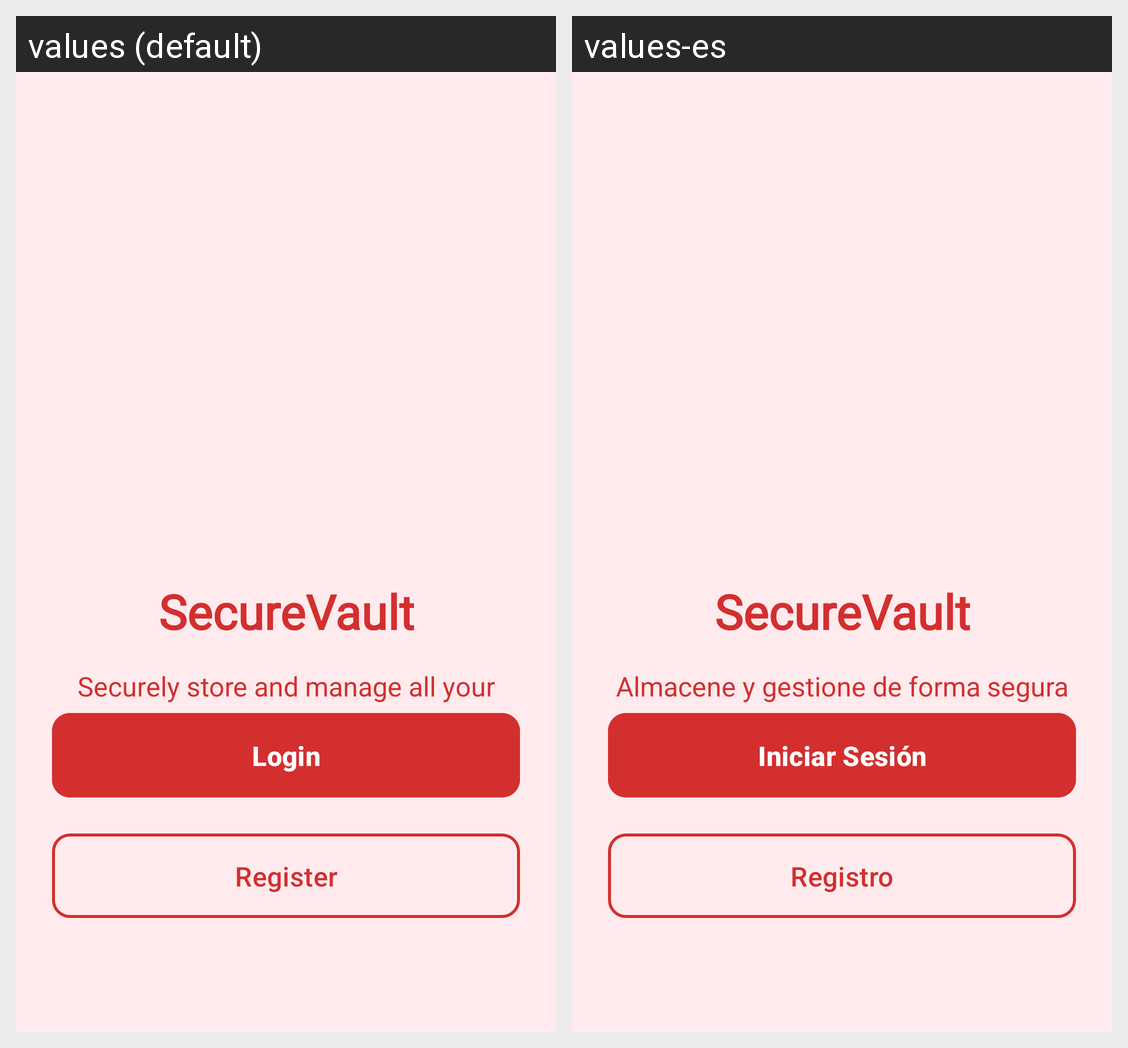

Translations of the strings shown on this Android screen, per locale in the grid:
Android screen res/layout/screen_home.xml rendered under 2 locales, left to right: values (default), values-es. Device: Nexus 5 (rendered at 1080×1920; each locale shown at half size, 540×960, under a caption strip naming it); theme Theme.SecureVault.
Strings drawn on this screen, with the default value and each locale's value (text and hints the layout hard-codes, and strings that could not be matched under every locale, appear in the picture but are not listed):

securevault
  values: SecureVault
  values-es: SecureVault  [not translated; the default value is used]

welcome_description
  values: Securely store and manage all your passwords in one place.
  values-es: Almacene y gestione de forma segura todas sus contraseñas en un solo lugar.

login
  values: Login
  values-es: Iniciar Sesión

register
  values: Register
  values-es: Registro
